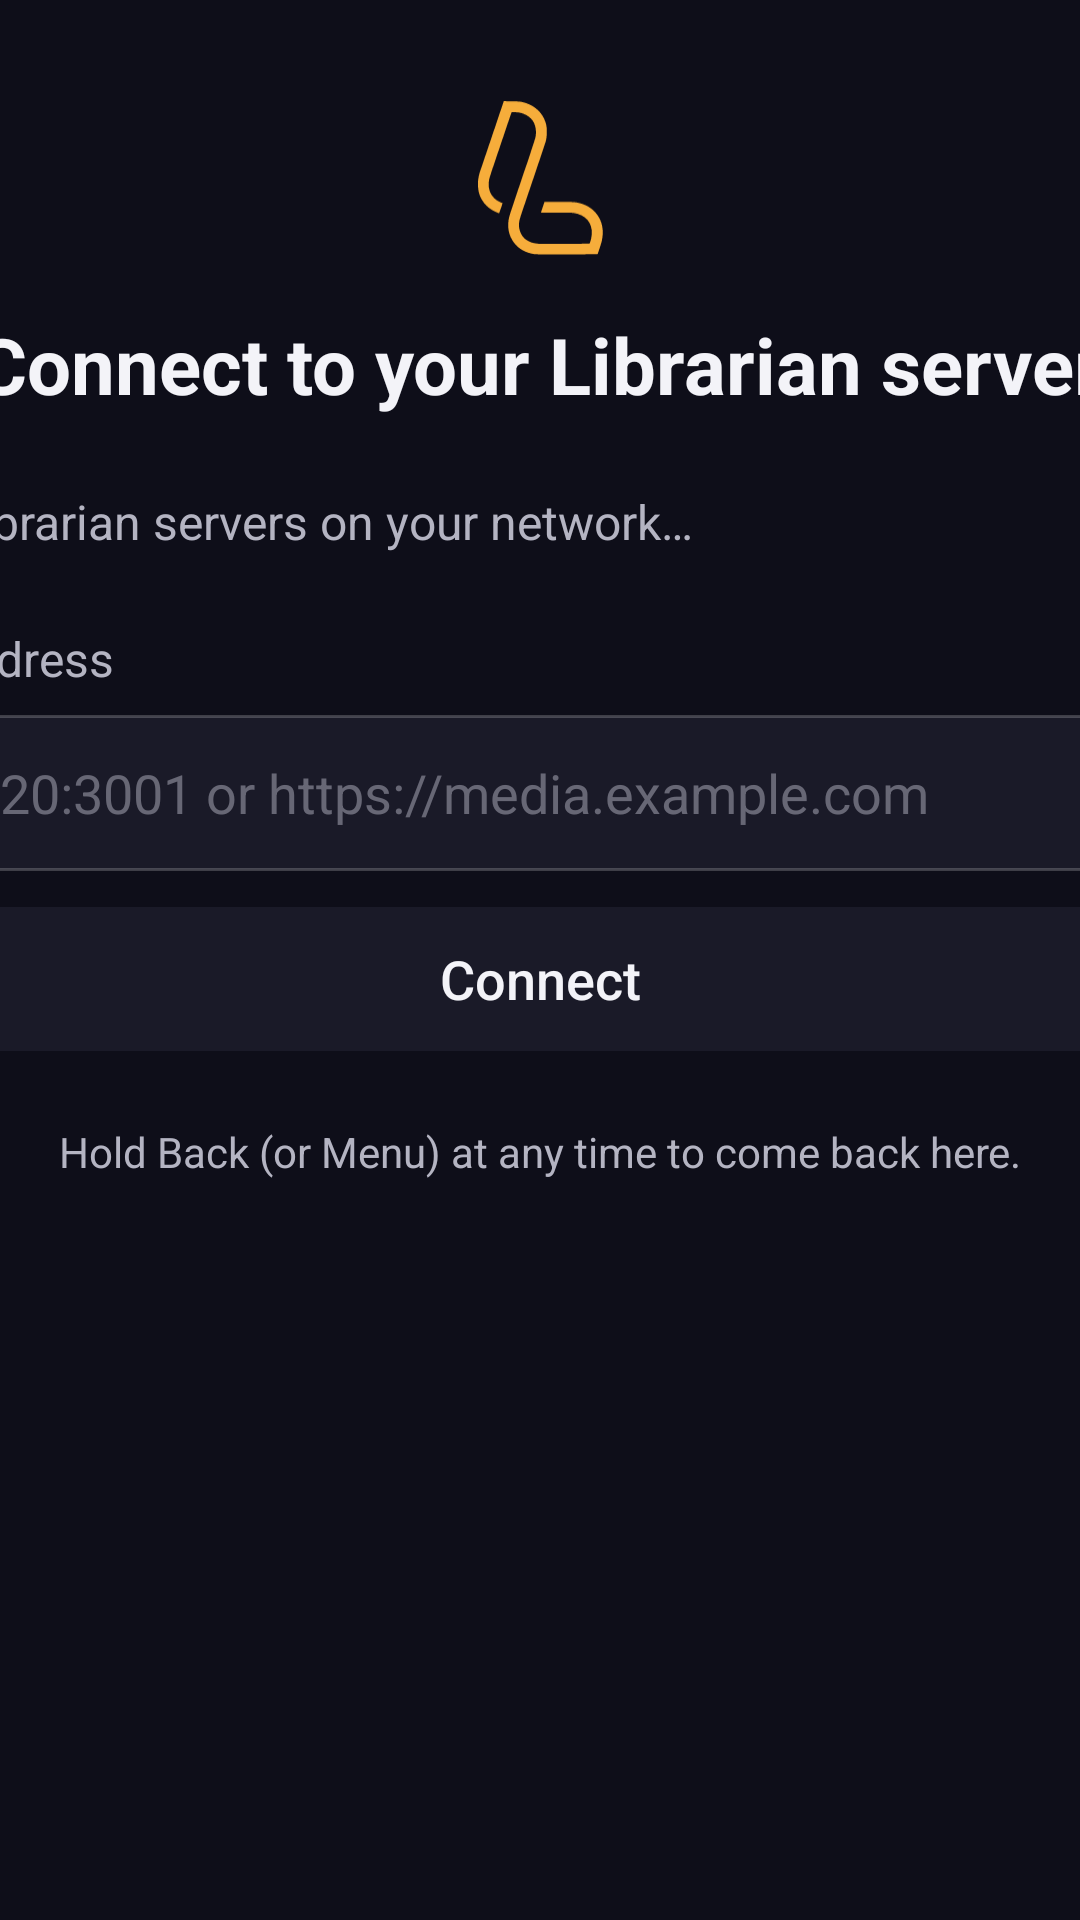

The Android layout XML behind this screen, and the referenced resources:
<!-- AndroidManifest.xml: application theme Theme.LibrarianTv -->
<!-- res/layout/activity_server.xml -->
<?xml version="1.0" encoding="utf-8"?>
<ScrollView xmlns:android="http://schemas.android.com/apk/res/android"
    android:layout_width="match_parent"
    android:layout_height="match_parent"
    android:background="@color/canvas"
    android:fillViewport="true">

    <LinearLayout
        android:layout_width="560dp"
        android:layout_height="wrap_content"
        android:layout_gravity="center"
        android:gravity="center_horizontal"
        android:orientation="vertical"
        android:paddingTop="32dp"
        android:paddingBottom="32dp">

        <ImageView
            android:layout_width="64dp"
            android:layout_height="56dp"
            android:contentDescription="@null"
            android:src="@drawable/ic_mark" />

        <TextView
            android:layout_width="wrap_content"
            android:layout_height="wrap_content"
            android:layout_marginTop="16dp"
            android:text="@string/server_title"
            android:textColor="@color/foreground"
            android:textSize="26sp"
            android:textStyle="bold" />

        <TextView
            android:id="@+id/current"
            android:layout_width="match_parent"
            android:layout_height="wrap_content"
            android:layout_marginTop="6dp"
            android:gravity="center"
            android:textColor="@color/muted"
            android:textSize="15sp"
            android:visibility="gone" />

        <TextView
            android:id="@+id/discovery_status"
            android:layout_width="match_parent"
            android:layout_height="wrap_content"
            android:layout_marginTop="24dp"
            android:text="@string/server_searching"
            android:textColor="@color/muted"
            android:textSize="16sp" />

        <LinearLayout
            android:id="@+id/discovered"
            android:layout_width="match_parent"
            android:layout_height="wrap_content"
            android:orientation="vertical" />

        <TextView
            android:layout_width="match_parent"
            android:layout_height="wrap_content"
            android:layout_marginTop="24dp"
            android:labelFor="@+id/address"
            android:text="@string/server_address_label"
            android:textColor="@color/muted"
            android:textSize="16sp" />

        <EditText
            android:id="@+id/address"
            android:layout_width="match_parent"
            android:layout_height="wrap_content"
            android:layout_marginTop="8dp"
            android:autofillHints="url"
            android:background="@drawable/field_background"
            android:hint="@string/server_address_hint"
            android:imeOptions="actionGo|flagNoExtractUi|flagNoFullscreen"
            android:importantForAutofill="no"
            android:inputType="textUri|textNoSuggestions"
            android:maxLines="1"
            android:minHeight="52dp"
            android:paddingStart="16dp"
            android:paddingEnd="16dp"
            android:textColor="@color/foreground"
            android:textColorHint="#80B4B4C2"
            android:textSize="18sp" />

        <Button
            android:id="@+id/connect"
            style="@style/TvButton"
            android:layout_width="match_parent"
            android:layout_height="wrap_content"
            android:layout_marginTop="12dp"
            android:gravity="center"
            android:text="@string/server_connect" />

        <TextView
            android:id="@+id/message"
            android:layout_width="match_parent"
            android:layout_height="wrap_content"
            android:layout_marginTop="12dp"
            android:textColor="@color/danger"
            android:textSize="15sp"
            android:visibility="gone" />

        <Button
            android:id="@+id/use_anyway"
            style="@style/TvButton"
            android:layout_width="match_parent"
            android:layout_height="wrap_content"
            android:layout_marginTop="8dp"
            android:gravity="center"
            android:text="@string/server_use_anyway"
            android:visibility="gone" />

        <TextView
            android:layout_width="match_parent"
            android:layout_height="wrap_content"
            android:layout_marginTop="24dp"
            android:gravity="center"
            android:text="@string/server_help"
            android:textColor="@color/muted"
            android:textSize="14sp" />
    </LinearLayout>
</ScrollView>
<!-- resources referenced by this layout -->
<resources>
  <color name="canvas">#0E0E19</color>
  <color name="danger">#FF8A80</color>
  <color name="foreground">#F3F3F8</color>
  <color name="muted">#B4B4C2</color>
  <!-- drawable field_background (drawable) -->
  <?xml version="1.0" encoding="utf-8"?>
  <selector xmlns:android="http://schemas.android.com/apk/res/android">
      <item android:state_focused="true">
          <shape android:shape="rectangle">
              <solid android:color="@color/surface_focused" />
              <stroke android:width="3dp" android:color="@color/brand" />
              <corners android:radius="12dp" />
          </shape>
      </item>
      <item>
          <shape android:shape="rectangle">
              <solid android:color="@color/surface" />
              <stroke android:width="1dp" android:color="#33FFFFFF" />
              <corners android:radius="12dp" />
          </shape>
      </item>
  </selector>
  <string name="server_address_hint">192.168.1.20:3001 or https://media.example.com</string>
  <string name="server_address_label">Or type the address</string>
  <string name="server_connect">Connect</string>
  <string name="server_help">Hold Back (or Menu) at any time to come back here.</string>
  <string name="server_searching">Looking for Librarian servers on your network…</string>
  <string name="server_title">Connect to your Librarian server</string>
  <string name="server_use_anyway">Use it anyway</string>
  <style name="TvButton" parent="@android:style/Widget.Material.Button.Borderless">
          <item name="android:background">@drawable/button_background</item>
          <item name="android:textColor">@color/button_text</item>
          <item name="android:textSize">18sp</item>
          <item name="android:textAllCaps">false</item>
          <item name="android:minHeight">48dp</item>
          <item name="android:paddingStart">20dp</item>
          <item name="android:paddingEnd">20dp</item>
          <item name="android:focusable">true</item>
          <item name="android:stateListAnimator">@null</item>
          <item name="android:gravity">center_vertical|start</item>
      </style>
  <style name="Theme.LibrarianTv" parent="@android:style/Theme.Material.NoActionBar.Fullscreen">
          <item name="android:windowBackground">@color/canvas</item>
          <item name="android:colorBackground">@color/canvas</item>
          <item name="android:colorAccent">@color/brand</item>
          <item name="android:colorPrimary">@color/canvas</item>
          <item name="android:colorPrimaryDark">@color/canvas</item>
          <item name="android:textColorPrimary">@color/foreground</item>
          <item name="android:textColorSecondary">@color/muted</item>
          <item name="android:navigationBarColor">@color/canvas</item>
          <item name="android:statusBarColor">@color/canvas</item>
          <item name="android:windowDisablePreview">false</item>
      </style>
  <color name="surface_focused">#2A2A3C</color>
  <color name="brand">#F6AD3B</color>
  <color name="surface">#1A1A28</color>
  <!-- drawable button_background (drawable) -->
  <?xml version="1.0" encoding="utf-8"?>
  <selector xmlns:android="http://schemas.android.com/apk/res/android">
      <item android:state_focused="true">
          <shape android:shape="rectangle">
              <solid android:color="@color/brand" />
              <corners android:radius="12dp" />
          </shape>
      </item>
      <item android:state_pressed="true">
          <shape android:shape="rectangle">
              <solid android:color="@color/surface_focused" />
              <corners android:radius="12dp" />
          </shape>
      </item>
      <item>
          <shape android:shape="rectangle">
              <solid android:color="@color/surface" />
              <corners android:radius="12dp" />
          </shape>
      </item>
  </selector>
</resources>
